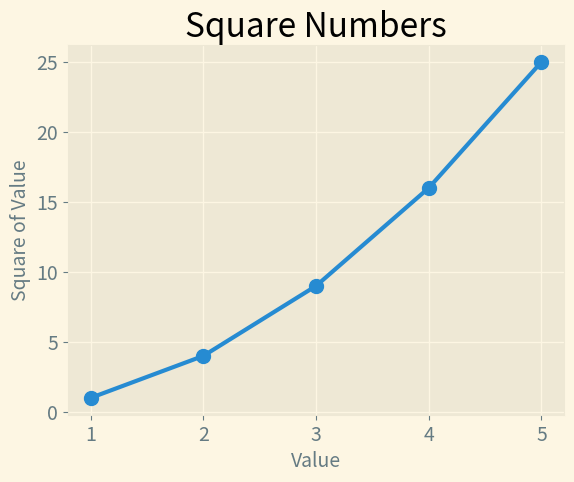

This chart was generated by the following Python code:
import matplotlib.pyplot as plt

input_values = [1,2,3,4,5]
squares = [1,4,9,16,25]
plt.style.use('Solarize_Light2')
fig, ax = plt.subplots()
ax.plot(input_values,squares, linewidth = 3)
ax.scatter(input_values,squares, s=100)

#Set chart title and label axes.
ax.set_title("Square Numbers", fontsize =24)
ax.set_xlabel("Value", fontsize =14)
ax.set_ylabel("Square of Value", fontsize =14)
ax.tick_params(axis ='both', which="major", labelsize =14)

plt.show()
